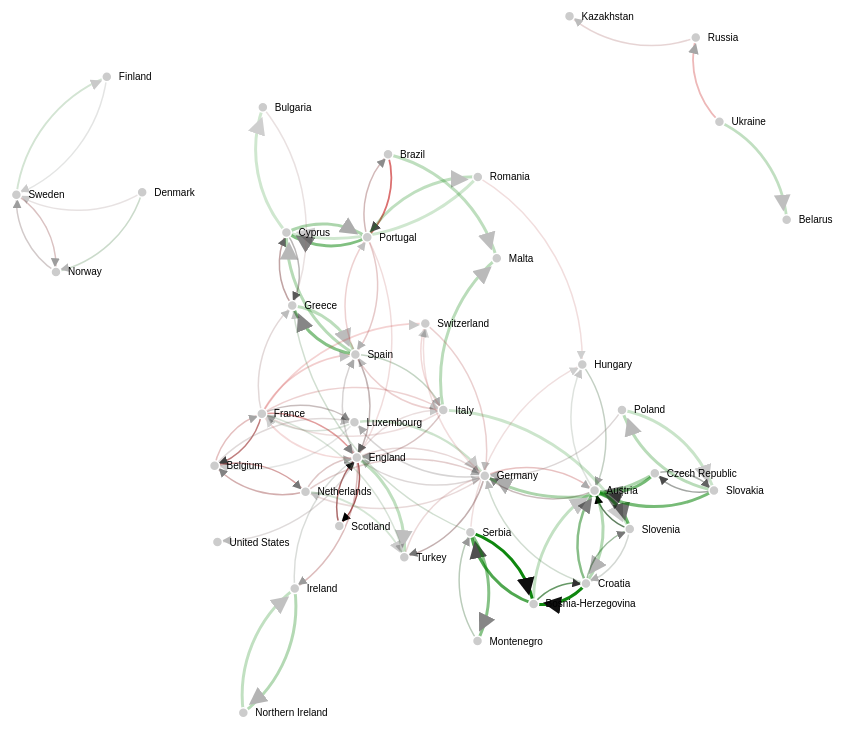
D3 v3 page, settled after 480 driven frames (8 s of simulated time); the page loaded 1 data file(s).



// get the data
d3.csv("transfer_change.csv", function(error, links) {

var nodes = {};

// Compute the distinct nodes from the links.
links.forEach(function(link) {
    link.source = nodes[link.source] ||
        (nodes[link.source] = {name: link.source});
    link.target = nodes[link.target] ||
        (nodes[link.target] = {name: link.target});
    link.value = +link.value;
});

var width = 1000,
    height = 800;

var color = d3.scale.linear()
    .domain([-1, 0, 1])
    .range(["red", "gray", "green"]);


var force = d3.layout.force()
    .nodes(d3.values(nodes))
    .links(links)
    .size([width, height])
    .linkDistance(function(d){return 150-12*d.decile;})
    .charge(-1000)
    .chargeDistance(500)
    .on("tick", tick)
    .start();

var svg = d3.select("body").append("svg")
    .attr("width", width)
    .attr("height", height);

// build the arrow.
svg.append("svg:defs").selectAll("marker")
    .data(["end"])      // Different link/path types can be defined here
  .enter().append("svg:marker")    // This section adds in the arrows
    .attr("id", String)
    .attr("viewBox", "0 -5 10 10")
    .attr("refX", 15)
    .attr("refY", -1.5)
    .attr("markerWidth", 6)
    .attr("markerHeight", 6)
    .attr("orient", "auto")
  .append("svg:path")
    .attr("d", "M0,-5L10,0L0,5");

// add the links and the arrows
var path = svg.append("svg:g").selectAll("path")
    .data(force.links())
  .enter().append("svg:path")
//    .attr("class", function(d) { return "link " + d.type; })
    .attr("class", "link")
    .attr("opacity", function(d){return (d.value)})
    .attr("stroke", function(d) {return color(d.diff)})
    .attr("stroke-width", function(d){return 3*Math.max(Math.min(Math.abs(d.diff),1),0.5)})
    .attr("marker-end", "url(#end)");

// define the nodes
var node = svg.selectAll(".node")
    .data(force.nodes())
  .enter().append("g")
    .attr("class", "node")
    .call(force.drag);

// add the nodes
node.append("circle")
    .attr("r", 5);
// add the text
node.append("text")
    .attr("x", 12)
    .attr("dy", ".35em")
    .text(function(d) { return d.name; });

// add the curvy lines
function tick() {
    path.attr("d", function(d) {
        var dx = d.target.x - d.source.x,
            dy = d.target.y - d.source.y,
            dr = Math.sqrt(dx * dx + dy * dy);
        return "M" +
            d.source.x + "," +
            d.source.y + "A" +
            dr + "," + dr + " 0 0,1 " +
            d.target.x + "," +
            d.target.y;
    });

    node
        .attr("transform", function(d) {
  	    return "translate(" + d.x + "," + d.y + ")"; });
}

});



### data: transfer_change.csv
source, target, before, id, diff, value, decile
Slovenia, Austria, 81.0, 206, 0.2533, 1.0, 9
England, Scotland, 145.0, 205, -0.3033, 0.9951, 9
Serbia, Bosnia-Herzegovina, 24.0, 194, 2.984, 0.9417, 9
Croatia, Bosnia-Herzegovina, 39.0, 193, 1.439, 0.9369, 9
Scotland, England, 128.0, 187, -0.28, 0.9078, 9
Bosnia-Herzegovina, Croatia, 55.0, 166, 0.4874, 0.8058, 9
France, Belgium, 116.0, 154, -0.3458, 0.7476, 9
Brazil, Portugal, 177.0, 145, -0.5963, 0.7039, 9
Slovakia, Czech Republic, 69.0, 145, 0.03561, 0.7039, 9
Bosnia-Herzegovina, Serbia, 15.0, 141, 3.632, 0.6845, 9
Czech Republic, Slovakia, 59.0, 125, 0.04408, 0.6068, 8
Greece, Cyprus, 75.0, 124, -0.1852, 0.6019, 8
Cyprus, Greece, 58.0, 115, -0.02288, 0.5583, 8
Austria, Slovenia, 27.0, 114, 1.081, 0.5534, 8
Czech Republic, Austria, 17.0, 111, 2.218, 0.5388, 8
Germany, Turkey, 64.0, 111, -0.1453, 0.5388, 8
Spain, England, 61.0, 110, -0.1113, 0.534, 8
Slovakia, Austria, 21.0, 109, 1.558, 0.5291, 8
Belgium, Netherlands, 88.0, 109, -0.3896, 0.5291, 8
Croatia, Slovenia, 37.0, 108, 0.4385, 0.5243, 8
Croatia, Austria, 28.0, 104, 0.8304, 0.5049, 7
France, England, 111.0, 102, -0.5472, 0.4951, 7
Portugal, Cyprus, 10.0, 101, 3.977, 0.4903, 7
Netherlands, Belgium, 70.0, 100, -0.296, 0.4854, 7
Austria, Germany, 54.0, 97, -0.1148, 0.4709, 7
Serbia, Montenegro, 21.0, 97, 1.276, 0.4709, 7
Spain, Greece, 15.0, 97, 2.187, 0.4709, 7
France, Luxembourg, 52.0, 96, -0.0902, 0.466, 7
Portugal, Brazil, 59.0, 92, -0.2316, 0.4466, 7
Montenegro, Serbia, 30.0, 82, 0.347, 0.3981, 7
England, Ireland, 58.0, 80, -0.3203, 0.3883, 6
Sweden, Norway, 51.0, 78, -0.2463, 0.3786, 6
Italy, England, 49.0, 78, -0.2155, 0.3786, 6
Norway, Sweden, 42.0, 78, -0.08479, 0.3786, 6
Hungary, Austria, 30.0, 76, 0.2484, 0.3689, 6
Belgium, France, 61.0, 72, -0.4183, 0.3495, 6
Ukraine, Russia, 87.0, 71, -0.5978, 0.3447, 6
Netherlands, England, 47.0, 70, -0.266, 0.3398, 6
England, Spain, 35.0, 68, -0.04255, 0.3301, 6
Spain, Italy, 24.0, 68, 0.3963, 0.3301, 6
Germany, Luxembourg, 34.0, 67, -0.02888, 0.3252, 5
Germany, Austria, 61.0, 67, -0.4587, 0.3252, 5
Czech Republic, Germany, 15.0, 66, 1.168, 0.3204, 5
Cyprus, Portugal, 1.0, 66, 31.53, 0.3204, 5
Slovenia, Croatia, 28.0, 63, 0.1088, 0.3058, 5
Portugal, Spain, 48.0, 62, -0.3635, 0.301, 5
Netherlands, Germany, 43.0, 62, -0.2894, 0.301, 5
Poland, Germany, 32.0, 60, -0.07599, 0.2913, 5
Ireland, Northern Ireland, 5.0, 60, 4.914, 0.2913, 5
Austria, Croatia, 13.0, 60, 1.274, 0.2913, 5
Denmark, Norway, 20.0, 58, 0.4291, 0.2816, 4
Germany, England, 31.0, 58, -0.07797, 0.2816, 4
Spain, Cyprus, 1.0, 57, 27.09, 0.2767, 4
Slovakia, Poland, 9.0, 56, 2.066, 0.2718, 4
Belgium, Luxembourg, 30.0, 55, -0.09652, 0.267, 4
Ireland, England, 25.0, 55, 0.08418, 0.267, 4
Italy, Malta, 3.0, 55, 8.035, 0.267, 4
Croatia, Germany, 20.0, 55, 0.3552, 0.267, 4
England, United States, 29.0, 55, -0.06537, 0.267, 4
Switzerland, Germany, 44.0, 54, -0.3952, 0.2621, 4
... 40 more rows